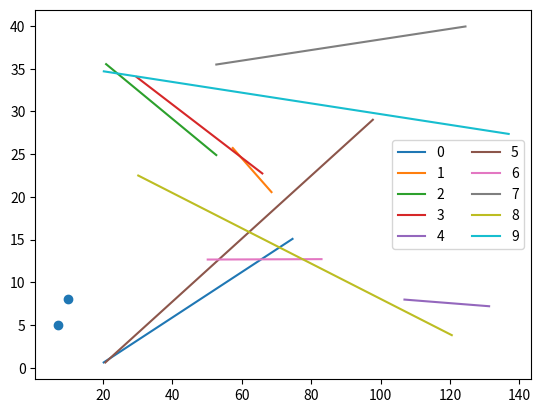

Generate this figure with matplotlib:
import matplotlib.pyplot as plt
from scipy import spatial
from operator import itemgetter
import itertools
import numpy as np
import random


class KNN:
    def __init__(self, trajectory, segments, k=2):
        self.trajectory = trajectory
        self.segments = segments
        self.k = k
        self.segment_list = np.concatenate(segments)
        self.tree = spatial.cKDTree(self.segment_list)
        self.segments_ix = tuple(itertools.chain.from_iterable(
            [itertools.repeat(i, road) for i, road in enumerate(list(map(len, self.segments)))]
        ))

    def matched_segments(self):
        matched_segment_idx = []
        distance, roads_idx = self.tree.query(self.trajectory, k=self.k)
        for road_id in roads_idx:
            matched_segment_idx.append(itemgetter(*road_id)(self.segments_ix))
        print("结果：")
        print(matched_segment_idx, distance)

    def plot_result(self):
        x_list = []
        y_list = []
        for line in self.segments:
            for num, value in enumerate(zip(line[0], line[1])):
                if num % 2 == 0:
                    x_list.append(value)
                else:
                    y_list.append(value)

        point_x = []
        point_y = []
        for point in self.trajectory:
            point_x.append(point[0])
            point_y.append(point[1])

        for i in range(len(x_list)):
            plt.plot(x_list[i], y_list[i], label=i)

        plt.scatter(point_x, point_y)
        plt.legend(loc=0, ncol=2)
        plt.show()


if __name__ == "__main__":
    points = [[7, 5], [10, 8]]
    # lines = [[[0, 5], [3, 0.8]], [[4.5, 1.2], [9, 4.5]], [[11, 5.6], [4.8, 10.5]], [[18, 9], [20, 15]],
    #          [[12, 3.1], [17, 5.5]], [[13, 7.8], [15.5, 16]]]
    lines = []
    for i in range(10):
        lines.append([[random.uniform(0, 140), random.uniform(0, 40)], [random.uniform(0, 140), random.uniform(0, 40)]])
    print("数据生成结束")
    knn = KNN(points, lines)
    knn.matched_segments()
    knn.plot_result()

#
# def knn(gps_trajectory, segments, k=2):
#     """
#     param: gps_point: 浮动车gps轨迹点列表
#     eg. [[7, 5], [10, 8]]
#     param: segments: 要匹配的路段
#     eg. [[[0, 5], [3, 0.8]], [[4.5, 1.2], [9, 4.5]], [[11, 5.6], [4.8, 10.5]], [[18, 9], [20, 15]]]
#     获取距离gps点最近的k个路段
#     """
#     # matched_segment_idx = []
#     # segments_ix = tuple(itertools.chain.from_iterable(
#     #     [itertools.repeat(i, road) for i, road in enumerate(list(map(len, segments)))]
#     # ))
#     # segment_list = np.concatenate(segments)
#     # ckd_tree = spatial.cKDTree(segment_list)
#     # dist, idx = ckd_tree.query(gps_trajectory, k=k)
#     # for road_id in idx:
#     #     matched_segment_idx.append(itemgetter(*road_id)(segments_ix))
#
#     print("结果：")
#     print(matched_segment_idx, dist)
#     x_list = []
#     y_list = []
#     for line in segments:
#         for num, value in enumerate(zip(line[0], line[1])):
#             if num % 2 == 0:
#                 x_list.append(value)
#             else:
#                 y_list.append(value)
#
#     point_x = []
#     point_y = []
#     for point in gps_trajectory:
#         point_x.append(point[0])
#         point_y.append(point[1])
#
#     for i in range(len(x_list)):
#         plt.plot(x_list[i], y_list[i], label=i)
#
#     plt.scatter(point_x, point_y)
#     plt.legend(loc=0, ncol=2)
#     plt.show()



